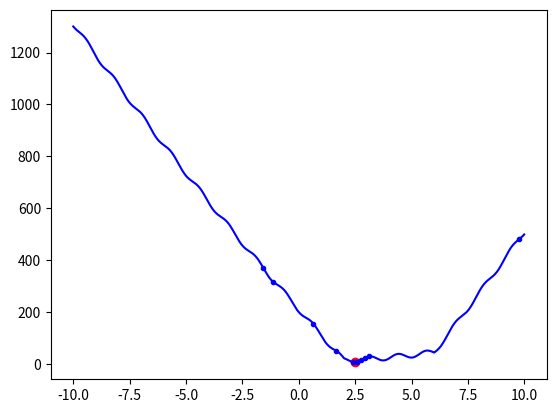

This figure's Python source:
import numpy as np
import matplotlib.pyplot as plt

def findBestGlobalIndex(performanceFn):
  return np.argmin(performanceFn)

def rast(x):
  particles = np.size(x)
  restriction1 = np.zeros(particles)
  restriction2 = np.zeros(particles)
  alpha1 = 100
  alpha2 = 100
  # filter where x <= 6
  index = (x - 6) > 0
  restriction1[index] = (x[index] - 6) * alpha1
  # filter where x >= 2
  index = (2 - x) > 0
  restriction2[index] = (2 - x[index]) * alpha2

  return 10 + x ** 2 - 10 * np.cos(5 * x) + restriction1 + restriction2

nParticles = 10
iterations = 10000
c1 = 0.01
c2 = 0.01

x = np.random.rand(nParticles)

bestLocalParticles = x # Mejores locales iniciales x1pl
bestLocalParticlesPerformance = 10000000 * np.ones(nParticles) #Desempeno local inicial fpl

bestGlobal = 0 #x1pg
bestGlobalPerformance = 1000000 #fpg

speed = np.zeros(nParticles) # Velocidades iniciales vx1

for k in range(iterations):
  performanceFn = rast(x) # Calcular los desempenos del enjambre
  # Encontrar al mejor global
  index = findBestGlobalIndex(performanceFn)
  if (performanceFn[index] < bestGlobalPerformance):
    bestGlobal = x[index]
    bestGlobalPerformance = performanceFn[index]

  for i in range(nParticles):
    if (performanceFn[i] < bestLocalParticlesPerformance[i]):
      bestLocalParticles[i] = x[i]
      bestLocalParticlesPerformance[i] = performanceFn[i]

  speed = speed + c1 * np.random.rand(nParticles) * (bestGlobal - x) \
                 + c2 * np.random.rand(nParticles) * (bestLocalParticles - x)

  x = x + speed

performanceFn = rast(x)
x2 = np.arange(-10, 10, 0.01)
y = rast(x2)

plt.plot(bestGlobal, bestGlobalPerformance, 'ro', x, performanceFn, 'b.', x2, y, 'b')
plt.show()
